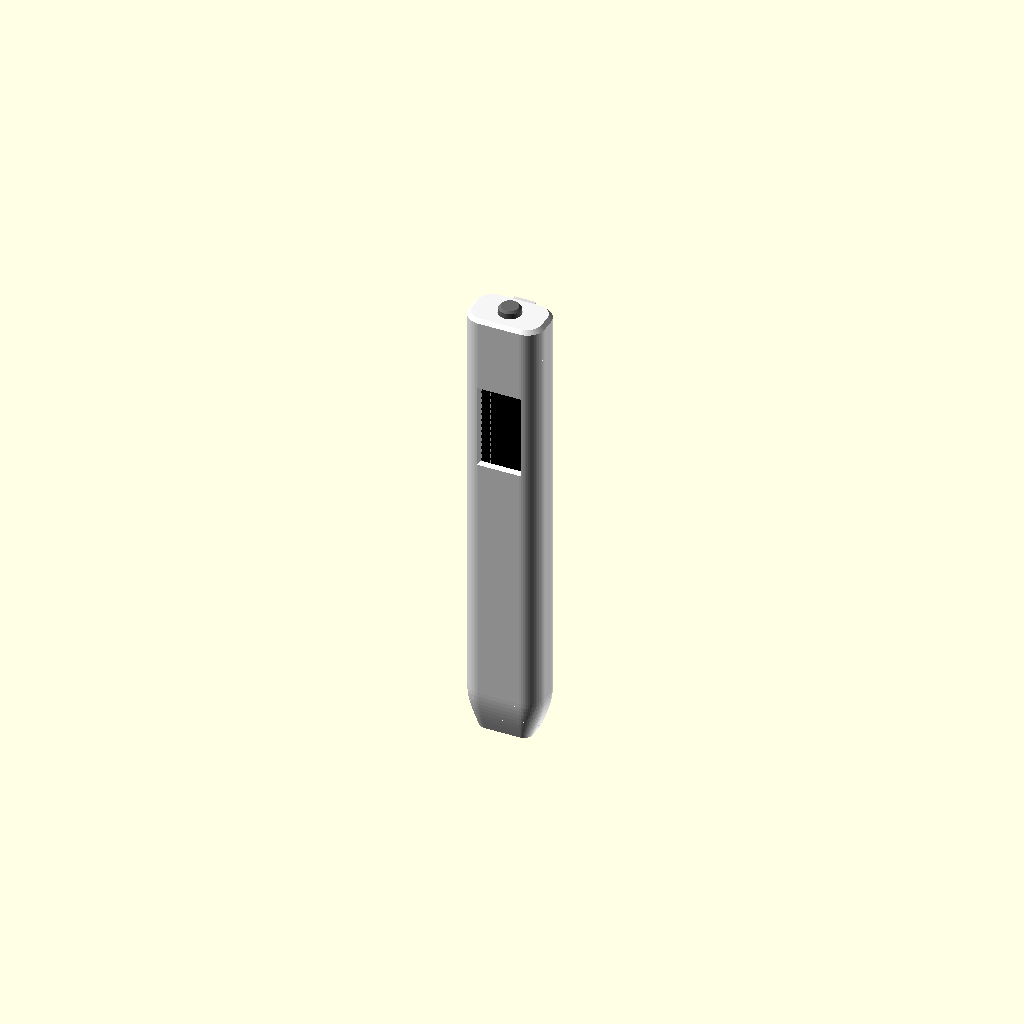
Cell 1 — every parameter at its default value.
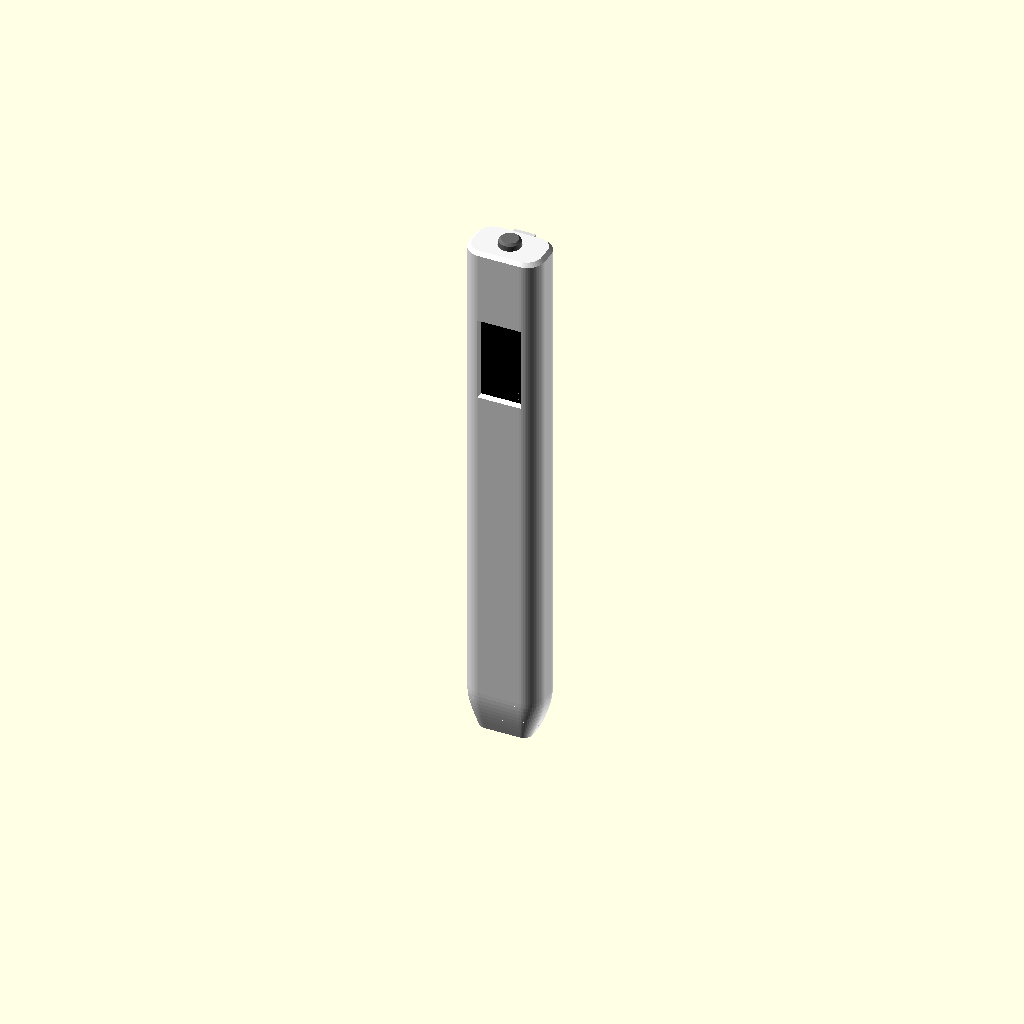
Cell 2: the same model with xiao_l = 42.
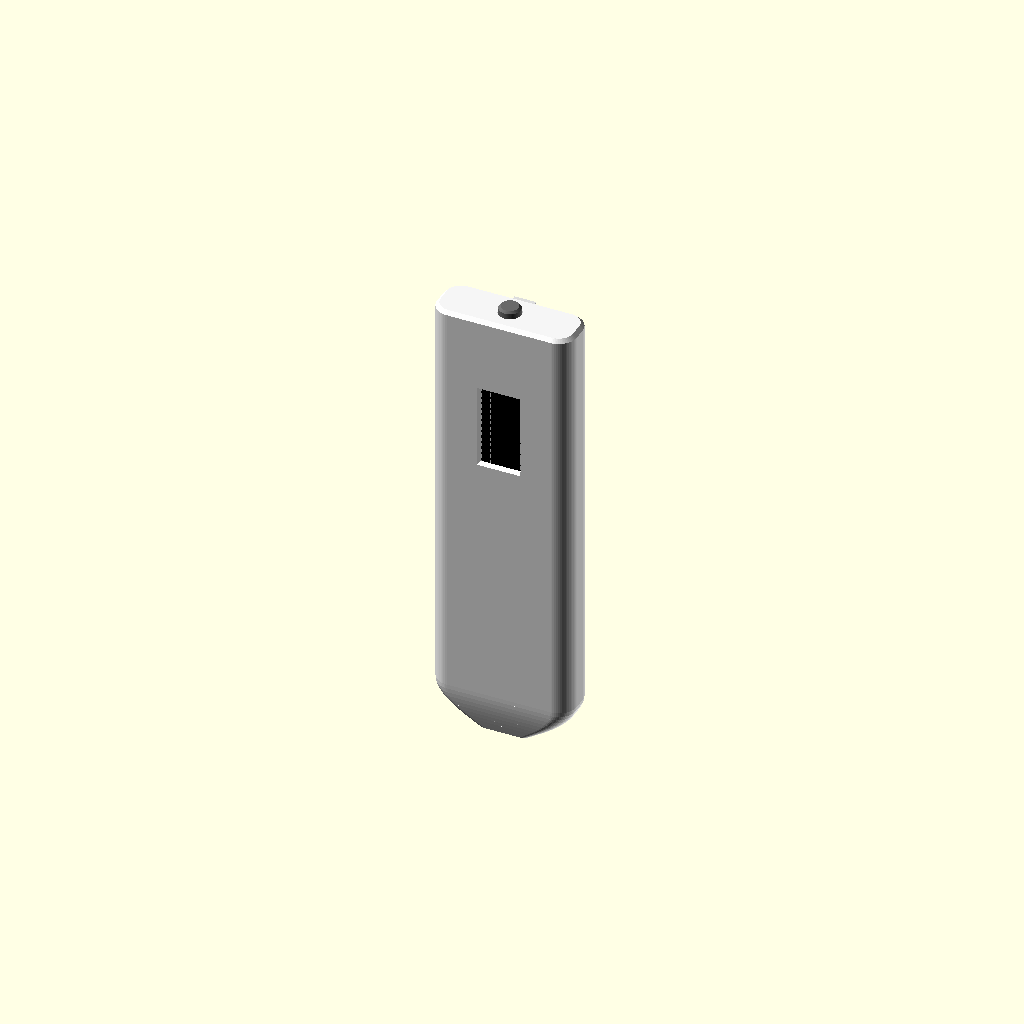
Cell 3: xiao_w = 35.6 (everything else at default).
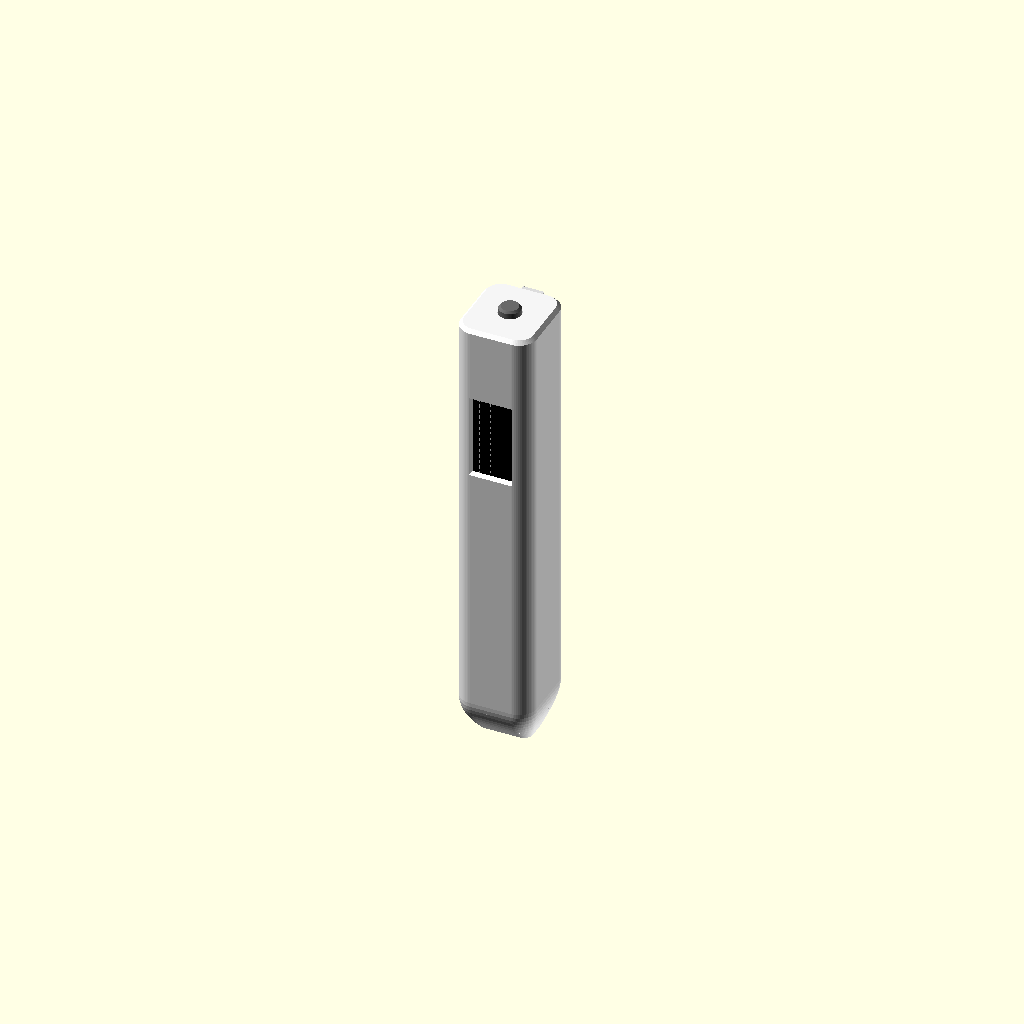
Cell 4 — xiao_stack set to 20, the other parameters unchanged.
All cells are drawn from one camera (rotation 55°, 0°, 25°, orthographic, colour scheme Cornfield), so only the parameter changes between them.
OpenSCAD source file cad/pen.scad:
// Voice pen enclosure. Parametric OpenSCAD; every size is in millimetres.
//
// Render a part:   openscad -D 'part="body"' -o body.stl pen.scad
// Parts: assembly (preview only), body, sled, cap, plunger, clip.
// Each printable part comes out already in its print orientation.
//
// Values marked MEASURE are taken from listings or guessed, not from parts in
// hand. Measure yours with calipers before printing the body; everything else
// follows from them. See docs/PEN.md for the build.

part = "assembly";

$fn = 64;

// --- Bought parts (MEASURE) -----------------------------------------------
// Seeed XIAO ESP32-S3 with the Sense expansion board, camera unplugged.
xiao_l = 21.0;        // along the pen, USB-C end first (listing: 21 x 17.8)
xiao_w = 17.8;
xiao_stack = 10.0;    // MEASURE: board + expansion board + USB-C, no camera
usb_offset_t = 0.0;   // MEASURE: USB-C centre from the cavity centre, + = toward the clip side
mic_from_usb = 10.0;  // MEASURE: mic port distance from the USB-C end of the board
// The plug end of the USB-C cable you'll charge with (its plastic overmold).
plug_w = 12.5;        // MEASURE your cable
plug_t = 7.0;

// Good Display GDEM0097T61, 0.97" e-ink. Outline and active area from the
// vendor page; where the active area sits inside the outline is a guess.
epd_l = 30.0;
epd_w = 14.15;
epd_t = 1.0;
epd_active_l = 22.26;
epd_active_w = 10.65;
epd_active_shift = 1.5;  // MEASURE: active-area centre offset away from the FPC end
// DESPI-C02-CV0097 adapter (the panel's boost circuit), mounted behind the panel.
adapter_l = 30.0;     // MEASURE: no dimensions published
adapter_w = 16.0;     // MEASURE
adapter_t = 3.5;      // MEASURE, including parts and solder

// Single-cell LiPo pouch, e.g. size code 801540 (8 x 15 x 40).
lipo_l = 40.0;
lipo_w = 15.0;
lipo_t = 8.0;

// 6 x 6 mm tactile switch, through-hole or SMD.
switch_w = 6.0;
switch_h = 3.6;       // body height without the actuator
switch_total = 5.0;   // with the actuator

// --- Printer fit --------------------------------------------------------------
clear = 0.4;          // gap around loose parts
slide = 0.25;         // per-side gap for parts that slide together
wall = 1.4;
corner_r = 5.0;       // outer corner radius of the cross-section

// --- Derived ----------------------------------------------------------------
in_w = xiao_w + 2 * clear;
in_t = max(xiao_stack, lipo_t, epd_t + adapter_t) + 2 * clear;
out_w = in_w + 2 * wall;
out_t = in_t + 2 * wall;
in_r = corner_r - wall;

tip_l = 12.0;         // tapered end; the USB-C plug goes in here
board_zone = xiao_l + clear;
lipo_zone = lipo_l + clear + 3;  // 3 mm for the battery's wires and protection board
disp_zone = epd_l + 3;
cap_neck_l = 8.0;
cap_head_l = 10.0;

sled_z0 = tip_l + board_zone;
disp_z0 = sled_z0 + lipo_zone;
body_l = disp_z0 + disp_zone + cap_neck_l;

window_l = epd_active_l + 0.6;
window_w = epd_active_w + 0.6;
window_z = disp_z0 + 1.5 + epd_l / 2 + epd_active_shift;  // centre; 1.5 = FPC-end margin in the sled

plunger_d = 6.0;
plunger_play = 0.3;   // free movement above the switch
plunger_out = 2.0;    // how far it stands proud of the cap

clip_w = 6.0;
clip_t = 1.6;
clip_gap = 0.8;       // space for the pocket fabric
clip_l = 46.0;        // below the cap
clip_bump = clip_gap + 0.3;  // 0.3 mm preload against the body

dove_narrow = 4.0;    // dovetail at the cap surface
dove_wide = 5.6;
dove_depth = 1.6;

assert(adapter_w <= in_w - 2 * slide, "e-ink adapter is wider than the inside of the pen");
assert(lipo_w <= in_w - 2 * slide, "battery is wider than the pen's inside");
assert(plug_w + 2 < out_w && plug_t + 2 < out_t, "cable plug doesn't fit the tip");

// --- Shapes -------------------------------------------------------------------

module profile(w, t, r) {
  rr = min(r, t / 2 - 0.01, w / 2 - 0.01);
  offset(r = rr) square([w - 2 * rr, t - 2 * rr], center = true);
}

module slab(w, t, r, h) { linear_extrude(h) profile(w, t, r); }

// Rounded-rectangle hole through a wall, wider on the outside (chamfer c).
module chamfered_window(w, l, depth, c) {
  hull() {
    cube([w, 0.01, l], center = true);
    translate([0, -depth, 0]) cube([w + 2 * c, 0.01, l + 2 * c], center = true);
  }
}

// --- Body: one seamless tube, printed tip down ------------------------------

// Cross-section of the nose at fraction f of its length (0 = tip, 1 = body).
module nose_slice(f, tip_w, tip_t) {
  e = sin(90 * f);  // flat where it meets the body
  translate([0, 0, f * tip_l])
    slab(tip_w + (out_w - tip_w) * e, tip_t + (out_t - tip_t) * e, 2.5 + (corner_r - 2.5) * e, 0.01);
}

module body() {
  tip_out_w = plug_w + 2.4;
  tip_out_t = plug_t + 2.4;
  difference() {
    union() {
      // Nose: eases into the body so the join has no edge.
      steps = 10;
      for (i = [0 : steps - 1]) hull() {
        nose_slice(i / steps, tip_out_w, tip_out_t);
        nose_slice((i + 1) / steps, tip_out_w, tip_out_t);
      }
      translate([0, 0, tip_l]) slab(out_w, out_t, corner_r, body_l - tip_l);
    }
    // Cavity for everything above the tip.
    translate([0, 0, tip_l]) slab(in_w, in_t, in_r, body_l);
    // Tunnel for the cable plug, ending at the board's USB-C port.
    translate([0, usb_offset_t, -1]) slab(plug_w, plug_t, 2, tip_l + 1.01);
    // E-ink window on the front face (-y).
    translate([0, -in_t / 2, window_z]) chamfered_window(window_w, window_l, wall + 0.02, 0.5);
    // Mic: three small holes on the clip side over the mic.
    for (dx = [-1.6, 0, 1.6])
      translate([dx, in_t / 2 - 0.5, tip_l + mic_from_usb]) rotate([-90, 0, 0]) cylinder(d = 1.0, h = wall + 1);
  }
}

// --- Sled: holds battery and display, slides in from the top ----------------

sled_w = in_w - 2 * slide;
sled_t = in_t - 2 * slide;
sled_l = body_l - cap_neck_l - sled_z0;

module sled() {
  pocket_t = epd_t + adapter_t + 0.2;
  pocket_w = max(epd_w, adapter_w) + 0.3;
  difference() {
    slab(sled_w, sled_t, in_r - slide, sled_l);
    // Battery bay, open to the front.
    translate([-(lipo_w + 0.6) / 2, -sled_t / 2 - 1, 1.5])
      cube([lipo_w + 0.6, lipo_t + 0.6 + 1, lipo_l + 0.6]);
    // Display + adapter pocket, open to the front so the panel sits on the window.
    // The adapter rests on the pocket floor; the panel is taped to its front with
    // its active area on the window. The 1.5 mm below is for the flex-cable fold.
    translate([-pocket_w / 2, -sled_t / 2 - 1, lipo_zone + 1.5 - 1.5])
      cube([pocket_w, pocket_t + 1, epd_l + 1.5]);
    // Wire channel down the back, full length.
    translate([-3.5, sled_t / 2 - 2.2, -1]) cube([7, 3, sled_l + 2]);
    // Wire pass between bays and down to the board.
    translate([-3.5, -sled_t / 2 - 1, -1]) cube([7, sled_t + 2, 2.6]);
    translate([-3.5, -1, lipo_zone - 1.5]) cube([7, sled_t, 3]);
  }
}

// --- Cap: click button and clip mount ---------------------------------------

module cap() {
  rib = 0.35;
  neck_w = in_w - 0.2;
  neck_t = in_t - 0.2;
  difference() {
    union() {
      // Neck inside the body, with crush ribs for a press fit.
      slab(neck_w, neck_t, in_r - 0.1, cap_neck_l);
      for (sx = [-1, 1]) translate([sx * neck_w / 2, 0, 0]) cylinder(d = 2 * rib + 1, h = cap_neck_l - 1, $fn = 16);
      // Head outside, with a softened top edge.
      translate([0, 0, cap_neck_l]) slab(out_w, out_t, corner_r, cap_head_l - 1);
      hull() {
        translate([0, 0, cap_neck_l + cap_head_l - 1]) slab(out_w, out_t, corner_r, 0.01);
        translate([0, 0, cap_neck_l + cap_head_l]) slab(out_w - 2, out_t - 2, corner_r - 1, 0.01);
      }
    }
    // Switch pocket at the bottom of the neck.
    translate([-(switch_w + 0.3) / 2, -(switch_w + 0.3) / 2, -0.01]) cube([switch_w + 0.3, switch_w + 0.3, switch_h + 0.2]);
    // Plunger: flange chamber, then the bore out through the top.
    translate([0, 0, switch_h]) cylinder(d = plunger_d + 2.4, h = switch_total - switch_h + 1.6 + plunger_play);
    cylinder(d = plunger_d + 0.4, h = cap_neck_l + cap_head_l + 1);
    // Dovetail for the clip on the back (+y), open toward the neck end.
    translate([0, out_t / 2, cap_neck_l - 0.01])
      linear_extrude(cap_head_l - 1.5)
        polygon([[-dove_narrow / 2, 0.01], [dove_narrow / 2, 0.01], [dove_wide / 2, -dove_depth], [-dove_wide / 2, -dove_depth]]);
  }
}

// Rests on the switch actuator; the flange keeps it captive in the cap.
module plunger() {
  cylinder(d = plunger_d + 2.0, h = 1.6);
  hull() {
    cylinder(d = plunger_d, h = cap_neck_l + cap_head_l + plunger_out - switch_total - 0.6);
    cylinder(d = plunger_d - 1.2, h = cap_neck_l + cap_head_l + plunger_out - switch_total);
  }
}

// --- Clip ----------------------------------------------------------------------
// y = 0 is the back surface of the pen, z = 0 the top face of the body.

module clip() {
  root_l = cap_head_l - 1.5 - 0.3;
  g = 0.15;  // dovetail play
  // Beam, running from the cap head down the back of the body.
  translate([-clip_w / 2, clip_gap, -clip_l]) cube([clip_w, clip_t, clip_l + root_l]);
  // Neck and tongue that slide into the cap's dovetail.
  linear_extrude(root_l)
    polygon([[-dove_narrow / 2 + g, clip_gap + 0.01], [dove_narrow / 2 - g, clip_gap + 0.01],
             [dove_narrow / 2 - g, 0], [dove_wide / 2 - g, -dove_depth + g],
             [-dove_wide / 2 + g, -dove_depth + g], [-dove_narrow / 2 + g, 0]]);
  // Rounded bump at the end that presses on the body.
  translate([0, clip_gap, -clip_l + clip_w / 2]) scale([clip_w / 2, clip_bump, clip_w / 2]) sphere(1);
}

// --- Output --------------------------------------------------------------------

module assembly() {
  color("WhiteSmoke") body();
  color("Silver") translate([0, 0, sled_z0]) sled();
  color("WhiteSmoke") translate([0, 0, body_l - cap_neck_l]) cap();
  color("DimGray") translate([0, 0, body_l - cap_neck_l + switch_total]) plunger();
  color("Gainsboro") translate([0, out_t / 2, body_l]) clip();
  // Stand-ins for the bought parts, to check fit.
  color("SteelBlue", 0.8) translate([-xiao_w / 2, -xiao_stack / 2, tip_l]) cube([xiao_w, xiao_stack, xiao_l]);
  color("Orange", 0.8) translate([-lipo_w / 2, -in_t / 2 + slide + 0.3, sled_z0 + 1.5]) cube([lipo_w, lipo_t, lipo_l]);
  color("Black") translate([-epd_w / 2, -in_t / 2, disp_z0 + 1.5]) cube([epd_w, epd_t, epd_l]);
  color("Green", 0.8) translate([-adapter_w / 2, -in_t / 2 + epd_t, disp_z0 + 1.5]) cube([adapter_w, adapter_t, adapter_l]);
}

if (part == "assembly") assembly();
if (part == "body") body();
if (part == "sled") translate([0, 0, sled_t / 2]) rotate([-90, 0, 0]) sled();  // back face down
if (part == "cap") translate([0, 0, cap_neck_l + cap_head_l]) rotate([180, 0, 0]) cap();  // top down
if (part == "plunger") plunger();
if (part == "clip") translate([0, 0, clip_gap + clip_t]) rotate([-90, 0, 0]) clip();  // outer face down

echo(str("Pen: ", out_w, " x ", out_t, " mm section, body ", body_l, " mm, ",
         body_l + cap_head_l + plunger_out, " mm overall"));
Parameter table extracted from the source (name, type, default, range or options):
part: string, default "assembly"
xiao_l: number, default 21
xiao_w: number, default 17.8
xiao_stack: number, default 10
usb_offset_t: number, default 0
mic_from_usb: number, default 10
plug_w: number, default 12.5
plug_t: number, default 7
epd_l: number, default 30
epd_w: number, default 14.15
epd_t: number, default 1
epd_active_l: number, default 22.26
epd_active_w: number, default 10.65
epd_active_shift: number, default 1.5
adapter_l: number, default 30
adapter_w: number, default 16
adapter_t: number, default 3.5
lipo_l: number, default 40
lipo_w: number, default 15
lipo_t: number, default 8
switch_w: number, default 6
switch_h: number, default 3.6
switch_total: number, default 5
clear: number, default 0.4
slide: number, default 0.25
wall: number, default 1.4
corner_r: number, default 5
tip_l: number, default 12
cap_neck_l: number, default 8
cap_head_l: number, default 10
plunger_d: number, default 6
plunger_play: number, default 0.3
plunger_out: number, default 2
clip_w: number, default 6
clip_t: number, default 1.6
clip_gap: number, default 0.8
clip_l: number, default 46
dove_narrow: number, default 4
dove_wide: number, default 5.6
dove_depth: number, default 1.6
